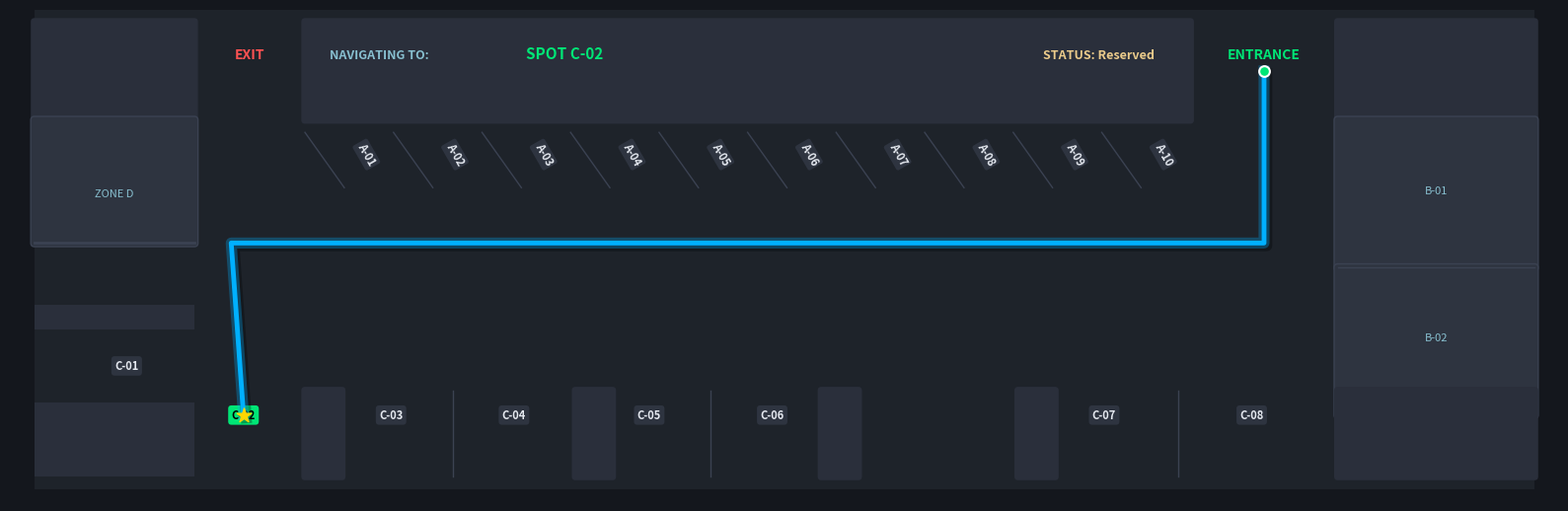

This chart was generated by the following Python code:
import random
import matplotlib.pyplot as plt
import matplotlib.patches as patches
import matplotlib.patheffects as patheffects
import networkx as nx

# ---------------------------------------------------------
# 1. DATABASE & GRAPH ENGINE
# ---------------------------------------------------------
# Table storing spot status (True = Occupied, False = Vacant)
parking_database = {
    "A-01": False, "A-02": True,  "A-03": False, "A-04": False, "A-05": True,
    "A-06": False, "A-07": True,  "A-08": False, "A-09": False, "A-10": True,
    "C-01": False, "C-02": False, "C-03": True,  "C-04": False,
    "C-05": False, "C-06": True,  "C-07": False, "C-08": False,
    "B-01": False, "B-02": True,  "D-01": False
}

def get_random_available_spot(db):
    """Queries database and picks a random vacant car spot."""
    vacant_spots = [s for s, occupied in db.items() if not occupied and s.startswith(("A-", "C-"))]
    return random.choice(vacant_spots) if vacant_spots else None

def build_parking_lot():
    """Builds a directed graph representing the underground garage layout."""
    G = nx.DiGraph()

    nodes = {
        "ENTRANCE":  {"x": 86, "y": 30},
        "EXIT":      {"x": 2,  "y": 30},
        "JCT_IN":    {"x": 86, "y": 16},
        "JCT_MID_1": {"x": 60, "y": 16},
        "JCT_MID_2": {"x": 35, "y": 16},
        "JCT_OUT":   {"x": 2,  "y": 16},
        "B-01": {"x": 98, "y": 20},
        "B-02": {"x": 98, "y": 8},
        "D-01": {"x": -6.5, "y": 21},
    }

    # Zone A Spots
    for i in range(1, 11):
        spot_id = f"A-{i:02d}"
        nodes[spot_id] = {"x": 13 + ((i - 1) * 7.2), "y": 23}

    # Zone C Spots (Exact Center Point of Bays at Y = 2)
    bottom_spots = {
        "C-01": {"x": -6.5, "y": 5.0},
        "C-02": {"x": 3,    "y": 2.0},
        "C-03": {"x": 15,   "y": 2.0},
        "C-04": {"x": 25,   "y": 2.0},
        "C-05": {"x": 36,   "y": 2.0},
        "C-06": {"x": 46,   "y": 2.0},
        "C-07": {"x": 73,   "y": 2.0},
        "C-08": {"x": 85,   "y": 2.0}
    }
    nodes.update(bottom_spots)

    for n, attrs in nodes.items():
        G.add_node(n, **attrs)

    # Driving Corridor Pathing
    G.add_edge("ENTRANCE", "JCT_IN", weight=14)
    G.add_edge("JCT_IN", "JCT_MID_1", weight=26)
    G.add_edge("JCT_MID_1", "JCT_MID_2", weight=25)
    G.add_edge("JCT_MID_2", "JCT_OUT", weight=33)
    G.add_edge("JCT_OUT", "EXIT", weight=14)

    # Zone A Connections
    for i in range(1, 11):
        s_id = f"A-{i:02d}"
        jct = "JCT_IN" if i > 7 else ("JCT_MID_1" if i > 3 else "JCT_MID_2")
        G.add_edge(jct, s_id, weight=5)

    # Zone C Connections
    G.add_edge("JCT_IN", "C-08", weight=6)
    G.add_edge("JCT_IN", "C-07", weight=6)
    G.add_edge("JCT_MID_1", "C-06", weight=6)
    G.add_edge("JCT_MID_1", "C-05", weight=6)
    G.add_edge("JCT_MID_2", "C-04", weight=6)
    G.add_edge("JCT_MID_2", "C-03", weight=6)
    G.add_edge("JCT_OUT", "C-02", weight=6)
    G.add_edge("JCT_OUT", "C-01", weight=6)

    return G

# ---------------------------------------------------------
# 2. MODERN DARK-MODE UI RENDERING ENGINE
# ---------------------------------------------------------
def visualize_modern_route(G, path=None, target_spot="C-04"):
    fig, ax = plt.subplots(figsize=(16, 9), facecolor="#14171D")
    ax.set_facecolor("#14171D")

    COLOR_WALL = "#2A2F3B"
    COLOR_LANE = "#1E232A"
    COLOR_LINE = "#3B4252"
    COLOR_TEXT = "#E5E9F0"
    COLOR_ACCENT = "#00E676"  # Neon green highlight for target spot
    COLOR_PATH = "#00B0FF"    # Neon blue navigation overlay

    # 1. Main Driving Floor
    ax.add_patch(patches.Rectangle((-14, -4), 122, 40, facecolor=COLOR_LANE, zorder=0))

    # --- TOP WALLS & ROADS ---
    ax.add_patch(patches.FancyBboxPatch((-14, 26), 13, 8, facecolor=COLOR_WALL, edgecolor="none", zorder=2))
    ax.add_patch(patches.FancyBboxPatch((8, 26), 72, 8, facecolor=COLOR_WALL, edgecolor="none", zorder=2))
    ax.add_patch(patches.FancyBboxPatch((92, 26), 16, 8, facecolor=COLOR_WALL, edgecolor="none", zorder=2))

    # Entrance / Exit HUD Markers
    ax.text(3.5, 31, "EXIT", color="#FF5252", fontsize=10, fontweight="bold", ha="center", zorder=3)
    ax.text(86, 31, "ENTRANCE", color="#00E676", fontsize=10, fontweight="bold", ha="center", zorder=3)

    # --- MOTORCYCLE ZONES (B & D) ---
    ax.add_patch(patches.FancyBboxPatch((-14, 16), 13, 10, facecolor="#2E3440", edgecolor=COLOR_LINE, linewidth=1, zorder=2))
    ax.text(-7.5, 20, "ZONE D", color="#88C0D0", fontsize=8, ha="center", va="center", zorder=3)
    ax.add_patch(patches.FancyBboxPatch((92, 14), 16, 12, facecolor="#2E3440", edgecolor=COLOR_LINE, linewidth=1, zorder=2))
    ax.text(100, 20, "B-01", color="#88C0D0", fontsize=8, ha="center", zorder=3)
    ax.plot([92, 108], [14, 14], color=COLOR_LINE, linewidth=1, zorder=3)
    ax.add_patch(patches.FancyBboxPatch((92, 2), 16, 12, facecolor="#2E3440", edgecolor=COLOR_LINE, linewidth=1, zorder=2))
    ax.text(100, 8, "B-02", color="#88C0D0", fontsize=8, ha="center", zorder=3)

    # Left Wall Structural Pillars
    ax.plot([-14, -1], [16, 16], color=COLOR_LINE, linewidth=2, zorder=3)
    ax.add_patch(patches.Rectangle((-14, 9), 13, 2, facecolor=COLOR_WALL, zorder=2))
    ax.add_patch(patches.Rectangle((-14, -3), 13, 6, facecolor=COLOR_WALL, zorder=2))

    # --- ZONE A SPOTS ---
    for i in range(1, 11):
        spot_id = f"A-{i:02d}"
        x = 8 + ((i - 1) * 7.2)
        is_target = (spot_id == target_spot)
        
        ax.plot([x, x + 3.2], [25, 20.5], color=COLOR_LINE, linewidth=1, zorder=3)
        
        box_color = COLOR_ACCENT if is_target else "#2E3440"
        text_color = "#000000" if is_target else COLOR_TEXT
        
        ax.text(x + 5, 23.2, spot_id, color=text_color, fontsize=8, fontweight="bold",
                rotation=-60, ha="center", va="center", zorder=4,
                bbox=dict(boxstyle="round,pad=0.2", facecolor=box_color, edgecolor="none"))

    # --- ZONE C SPOTS & PILLARS ---
    pillar_coords = [(8, -3), (30, -3), (50, -3), (66, -3), (92, -3)]
    for px, py in pillar_coords:
        w = 16 if px == 92 else 3
        ax.add_patch(patches.FancyBboxPatch((px, py), w, 7, facecolor=COLOR_WALL, edgecolor="none", linewidth=1, zorder=2))

    zone_c_positions = {
        "C-01": -6.5, "C-02": 3, "C-03": 15, "C-04": 25,
        "C-05": 36, "C-06": 46, "C-07": 73, "C-08": 85
    }

    ax.plot([20, 20], [-3, 4], color=COLOR_LINE, linewidth=1, linestyle="-", zorder=3)
    ax.plot([41, 41], [-3, 4], color=COLOR_LINE, linewidth=1, linestyle="-", zorder=3)
    ax.plot([79, 79], [-3, 4], color=COLOR_LINE, linewidth=1, linestyle="-", zorder=3)

    for spot_id, x_pos in zone_c_positions.items():
        is_target = (spot_id == target_spot)
        box_color = COLOR_ACCENT if is_target else "#2E3440"
        text_color = "#000000" if is_target else COLOR_TEXT
        y_pos = 6 if spot_id == "C-01" else 2.0
        ax.text(x_pos, y_pos, spot_id, color=text_color, fontsize=8, fontweight="bold",
                ha="center", va="center", zorder=4,
                bbox=dict(boxstyle="round,pad=0.3", facecolor=box_color, edgecolor="none"))

    # --- GLOWING NAVIGATION PATH ---
    if path:
        path_x = [G.nodes[n]["x"] for n in path]
        path_y = [G.nodes[n]["y"] for n in path]

        # Path Glow Layer
        ax.plot(path_x, path_y, color=COLOR_PATH, linewidth=8, alpha=0.3, zorder=5,
                path_effects=[patheffects.SimpleLineShadow(), patheffects.Normal()])
        
        # Solid Path Line
        ax.plot(path_x, path_y, color=COLOR_PATH, linewidth=3.5, linestyle="-", zorder=6)

        # Start Node (Entrance)
        ax.scatter(path_x[0], path_y[0], color="#00E676", s=60, edgecolors="white", linewidth=1.5, zorder=7)

        # Target Node (Destination)
        ax.scatter(path_x[-1], path_y[-1], color="#FFD700", s=120, marker="*", zorder=8)

    # --- FLOATING TOP NAVIGATION HUD CARD ---
    ax.text(10, 31, "NAVIGATING TO:", color="#88C0D0", fontsize=9, fontweight="bold", zorder=10)
    ax.text(26, 31, f"SPOT {target_spot}", color=COLOR_ACCENT, fontsize=11, fontweight="bold", zorder=10)
    ax.text(68, 31, "STATUS: Reserved", color="#EBCB8B", fontsize=9, fontweight="bold", zorder=10)

    # Plot Bounds
    ax.set_xlim(-16, 110)
    ax.set_ylim(-5, 35)
    ax.set_aspect("equal")
    plt.axis("off")
    plt.tight_layout()
    plt.show()

# ---------------------------------------------------------
# 3. EXECUTION
# ---------------------------------------------------------
if __name__ == "__main__":
    garage = build_parking_lot()
    
    # Randomly pick an unoccupied spot from database
    assigned_spot = get_random_available_spot(parking_database)

    if assigned_spot:
        print(f"Randomly Assigned Vacant Spot: {assigned_spot}")
        
        # Calculate single-spot shortest route
        route = nx.shortest_path(garage, source="ENTRANCE", target=assigned_spot, weight="weight")
        print("Calculated Node Path:", route)

        visualize_modern_route(garage, route, target_spot=assigned_spot)
    else:
        print("Parking Lot Full!")
